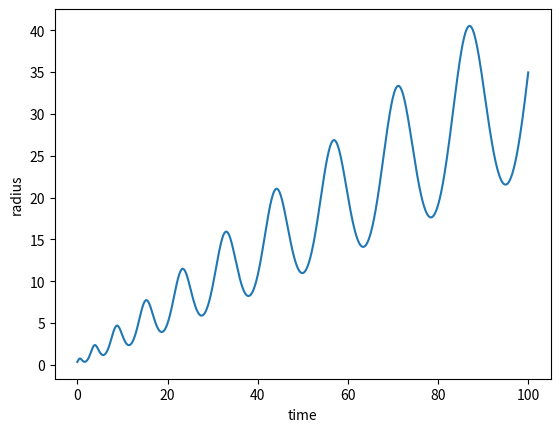

The matplotlib source for this figure:
# -*- coding: utf-8 -*-
"""
Created on Tue Oct  3 16:35:05 2017

[redacted]
"""

import numpy as np
from numpy import *
import math
from math import *
import matplotlib.pyplot as plt
n=1000
T=100
t=np.linspace(0,T,n)
k=T/n
b=1
a=1
c=1
m=1
M=5
K=(4*pi*pi*m)/(a*a*t*t+2*a*b*t+b*b)
r_0=np.zeros(n)
for i in range(n):
    r_0[i] = sqrt((c*c/K[i])*M)
    
r=np.zeros(n)
r_dot=np.zeros(n)

r[0]=r_0[0]
r_dot[0]=1

for i in range(1,n):
    r[i]= r[i-1] + k*r_dot[i-1]
    r_dot[i]=r_dot[i-1]+k*(-(K[i-1]/m)*(r[i-1]-r_0[i-1]))*r[i-1]
    
print(r)
print(r_dot)
    
plt.plot(t,r)
plt.xlabel('time')
plt.ylabel('radius')

